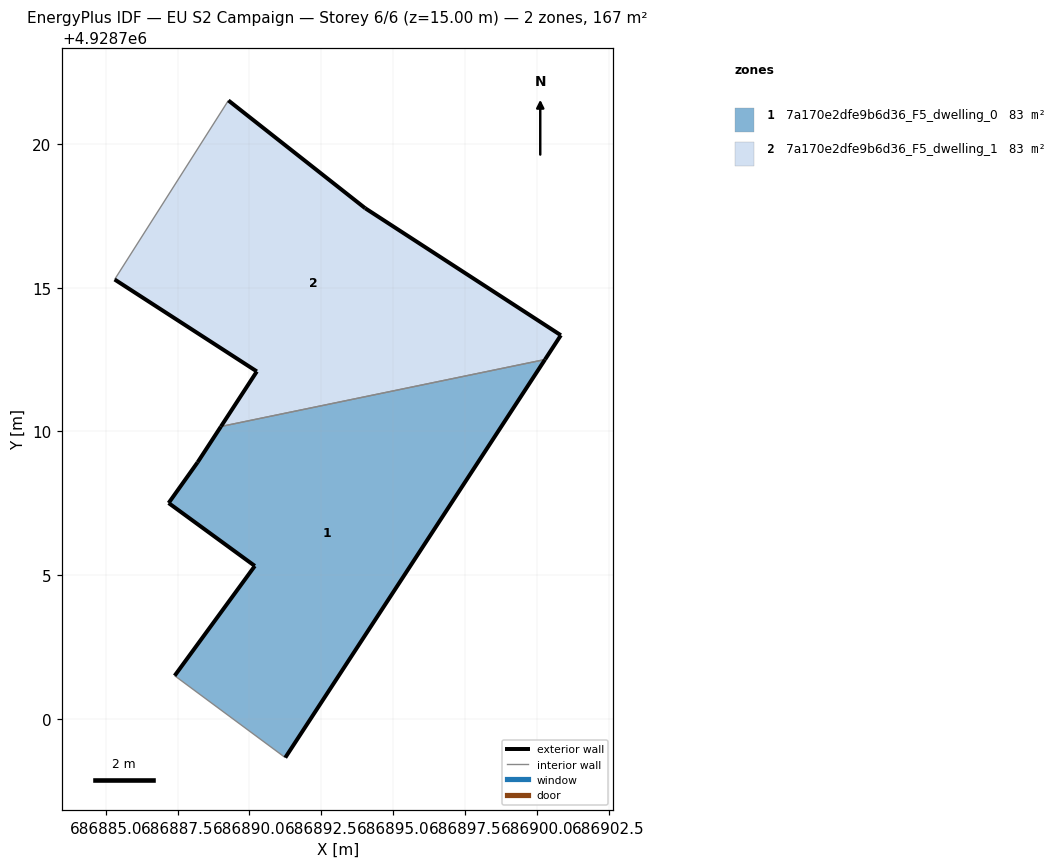
=== STOREY PLAN SPEC (per zone: floor XY polygon, exterior-wall plan segments, windows/doors) ===
zone 1: 7a170e2dfe9b6d36_F5_dwelling_0  (83.5 m²)
  floor: (686891.25, 4928698.65) (686900.29, 4928712.50) (686889.01, 4928710.17) (686888.20, 4928708.93) (686887.19, 4928707.51) (686890.19, 4928705.32) (686887.40, 4928701.50)
  exterior wall: (686890.19, 4928705.32) – (686887.19, 4928707.51)  [3.7 m]
  exterior wall: (686887.19, 4928707.51) – (686888.20, 4928708.93)  [1.7 m]
  exterior wall: (686888.20, 4928708.93) – (686889.01, 4928710.17)  [1.5 m]
  exterior wall: (686900.29, 4928712.50) – (686891.25, 4928698.65)  [16.5 m]
  exterior wall: (686887.40, 4928701.50) – (686890.19, 4928705.32)  [4.7 m]
  interior walls: 2
zone 2: 7a170e2dfe9b6d36_F5_dwelling_1  (83.5 m²)
  floor: (686900.29, 4928712.50) (686900.84, 4928713.35) (686894.03, 4928717.77) (686889.27, 4928721.52) (686885.31, 4928715.29) (686890.26, 4928712.09) (686889.01, 4928710.17)
  exterior wall: (686889.01, 4928710.17) – (686890.26, 4928712.09)  [2.3 m]
  exterior wall: (686890.26, 4928712.09) – (686885.31, 4928715.29)  [5.9 m]
  exterior wall: (686889.27, 4928721.52) – (686894.03, 4928717.77)  [6.1 m]
  exterior wall: (686894.03, 4928717.77) – (686900.84, 4928713.35)  [8.1 m]
  exterior wall: (686900.84, 4928713.35) – (686900.29, 4928712.50)  [1.0 m]
  interior walls: 2

=== DERIVED (storey summary) ===
Building: EU S2 Campaign
Storey: 6 of 6  (floor level z = 15.00 m)
Storey gross floor area: 167.0 m²
Zones on this storey: 2
  - 7a170e2dfe9b6d36_F5_dwelling_0: floor 83.5 m²; exterior wall 28.2 m (84.6 m²); WWR 0.0%
  - 7a170e2dfe9b6d36_F5_dwelling_1: floor 83.5 m²; exterior wall 23.4 m (70.1 m²); WWR 0.0%
Zone adjacency (shared interzone walls):
  - 7a170e2dfe9b6d36_F5_dwelling_0 ↔ 7a170e2dfe9b6d36_F5_dwelling_1